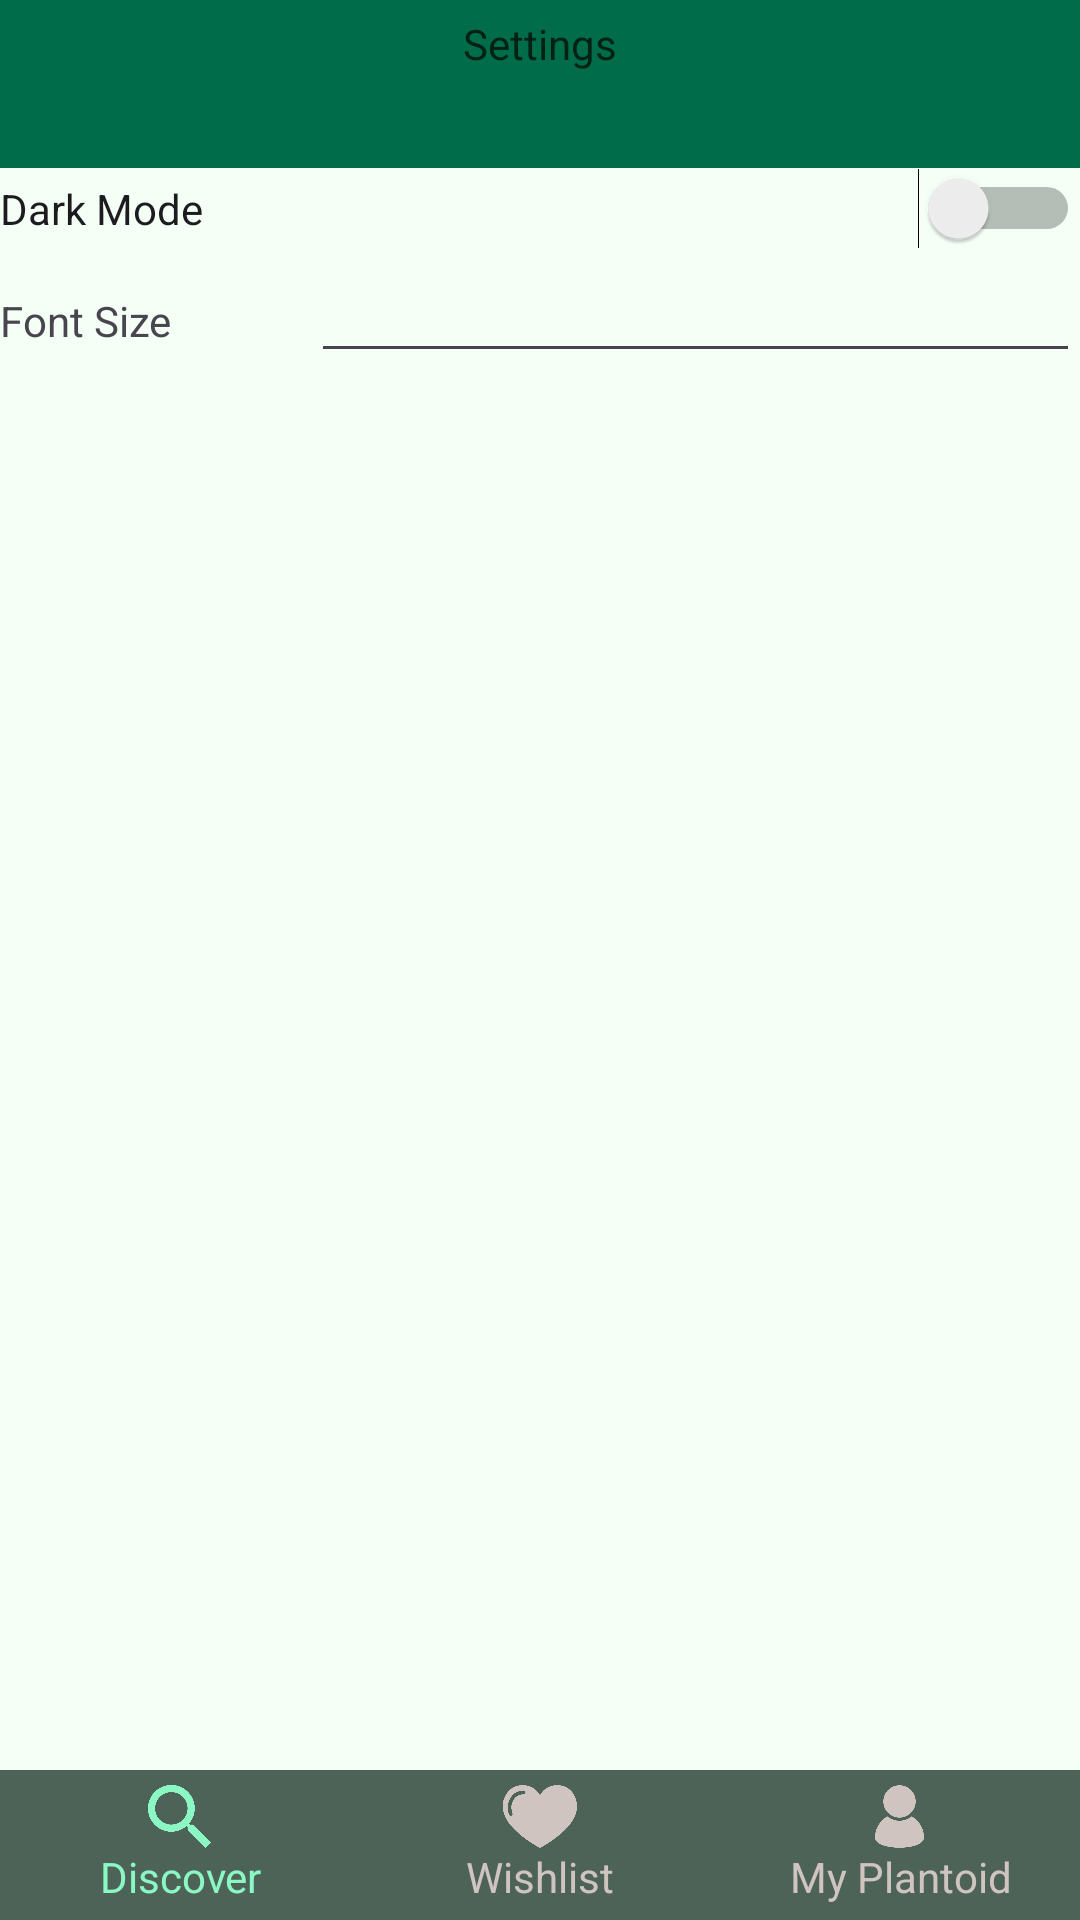

Here is an Android app screen rendered from its layout file. Give the layout XML and the strings, colors and styles it references.
<!-- AndroidManifest.xml: application theme Theme.Plantoid -->
<!-- res/layout/activity_settings.xml -->
<?xml version="1.0" encoding="utf-8"?>
<LinearLayout xmlns:android="http://schemas.android.com/apk/res/android"
    xmlns:app="http://schemas.android.com/apk/res-auto"
    xmlns:tools="http://schemas.android.com/tools"
    android:theme="@style/Theme.Plantoid"
    android:configChanges="keyboardHidden|orientation|screenSize"
    android:layout_width="match_parent"
    android:layout_height="match_parent"
    android:orientation="vertical"
    tools:context=".Activities.MainActivity"
    android:background="?attr/backgroundColor">

    
    <RelativeLayout
        android:layout_width="match_parent"
        android:layout_height="56dp"
        android:background="@color/md_theme_light_primary"
        android:paddingHorizontal="5dp"
        android:paddingTop="5dp"
        android:paddingBottom="5dp">

        <LinearLayout
            android:layout_width="wrap_content"
            android:layout_height="45dp"
            android:layout_centerHorizontal="true">

            <TextView
                android:id="@+id/textView"
                style="@style/textViewOnSurface"
                android:layout_width="wrap_content"
                android:layout_height="wrap_content"
                android:layout_weight="1"
                android:text="Settings" />
        </LinearLayout>

        
    </RelativeLayout>

    
    <ScrollView
        android:layout_width="match_parent"
        android:layout_height="0dp"
        android:scrollbars="none"
        android:layout_weight="1">

        <LinearLayout
            android:layout_width="match_parent"
            android:layout_height="wrap_content"
            android:orientation="vertical">

            <LinearLayout
                android:layout_width="match_parent"
                android:layout_height="match_parent"
                android:orientation="horizontal">

                <Switch
                    android:id="@+id/switchDarkMode"
                    android:layout_width="wrap_content"
                    android:layout_height="wrap_content"
                    android:layout_weight="1"
                    android:text="Dark Mode" />

            </LinearLayout>

            <LinearLayout
                android:layout_width="match_parent"
                android:layout_height="match_parent"
                android:orientation="horizontal">

                <TextView
                    android:id="@+id/textView3"
                    android:layout_width="wrap_content"
                    android:layout_height="wrap_content"
                    android:layout_weight="1"
                    android:text="Font Size" />

                <EditText
                    android:id="@+id/editFont"
                    android:layout_width="wrap_content"
                    android:layout_height="wrap_content"
                    android:layout_weight="1"
                    android:ems="10"
                    android:inputType="number" />

            </LinearLayout>
        </LinearLayout>

    </ScrollView>

    
    <LinearLayout
        android:baselineAligned="false"
        android:layout_width="match_parent"
        android:layout_height="wrap_content"
        android:orientation="horizontal"
        style="@style/navBarBackground">

        <LinearLayout
            android:id="@+id/discover_navbar_button"
            android:layout_width="match_parent"
            android:layout_height="50dp"
            android:layout_gravity="center"
            android:orientation="vertical"
            android:layout_weight="1"
            android:padding="5dp"
            android:gravity="center">

            <ImageView
                android:layout_width="wrap_content"
                android:layout_height="match_parent"
                android:src="@drawable/discover_icon"
                android:adjustViewBounds="true"
                android:layout_gravity="top|center"
                android:layout_weight="1"
                app:tint="@color/md_theme_Primary90"/>

            <TextView
                android:layout_width="wrap_content"
                android:layout_height="wrap_content"
                android:layout_gravity="center"
                android:text="Discover"
                android:textAlignment="center"
                android:layout_weight="0"
                android:textColor="@color/md_theme_Primary90"/>
        </LinearLayout>

        <LinearLayout
            android:id="@+id/wishlist_navbar_button"
            android:layout_width="match_parent"
            android:layout_height="50dp"
            android:layout_gravity="center"
            android:orientation="vertical"
            android:layout_weight="1"
            android:padding="5dp"
            android:gravity="center">

            <ImageView
                android:layout_width="wrap_content"
                android:layout_height="match_parent"
                android:src="@drawable/wishlist_icon"
                android:adjustViewBounds="true"
                android:layout_gravity="top|center"
                android:layout_weight="1"
                app:tint="@color/md_theme_Neutral80"/>

            <TextView
                android:layout_width="wrap_content"
                android:layout_height="wrap_content"
                android:layout_gravity="center"
                android:text="Wishlist"
                android:textAlignment="center"
                android:layout_weight="0"
                android:textColor="@color/md_theme_Neutral80"/>
        </LinearLayout>

        <LinearLayout
            android:id="@+id/profile_navbar_button"
            android:layout_width="match_parent"
            android:layout_height="50dp"
            android:layout_gravity="center"
            android:orientation="vertical"
            android:layout_weight="1"
            android:padding="5dp"
            android:gravity="center">

            <ImageView
                android:layout_width="wrap_content"
                android:layout_height="match_parent"
                android:src="@drawable/profile_icon"
                android:adjustViewBounds="true"
                android:layout_gravity="top|center"
                android:layout_weight="1"
                app:tint="@color/md_theme_Neutral80"/>

            <TextView
                android:layout_width="wrap_content"
                android:layout_height="wrap_content"
                android:layout_gravity="center"
                android:text="My Plantoid"
                android:textAlignment="center"
                android:layout_weight="0"
                android:textColor="@color/md_theme_Neutral80"/>
        </LinearLayout>

    </LinearLayout>

</LinearLayout>
<!-- resources referenced by this layout -->
<resources>
  <color name="md_theme_Neutral80">#D0C4C0</color>
  <color name="md_theme_Primary90">#8BF8C4</color>
  <color name="md_theme_light_primary">#006C4A</color>
  <style name="navBarBackground">
          <item name="android:background">@color/md_theme_light_secondary</item>
      </style>
  <style name="textViewOnSurface" parent="Widget.AppCompat.TextView">
          <item name="android:textColor">@color/md_theme_light_onPrimaryContainer</item>
      </style>
  <color name="md_theme_light_onPrimary">#FFFFFF</color>
  <color name="md_theme_light_primaryContainer">#8BF8C4</color>
  <color name="md_theme_light_onPrimaryContainer">#002114</color>
  <color name="md_theme_light_secondary">#4D6357</color>
  <color name="md_theme_light_onSecondary">#FFFFFF</color>
  <color name="md_theme_light_secondaryContainer">#CFE9D8</color>
  <color name="md_theme_light_onSecondaryContainer">#0A1F16</color>
  <color name="md_theme_light_tertiary">#3D6473</color>
  <color name="md_theme_light_onTertiary">#FFFFFF</color>
  <color name="md_theme_light_tertiaryContainer">#C0E9FB</color>
  <color name="md_theme_light_onTertiaryContainer">#001F29</color>
  <color name="md_theme_light_error">#BA1A1A</color>
  <color name="md_theme_light_onError">#FFFFFF</color>
  <color name="md_theme_light_errorContainer">#FFDAD6</color>
  <color name="md_theme_light_onErrorContainer">#410002</color>
  <color name="md_theme_light_onBackground">#191C1A</color>
  <color name="md_theme_light_surface">#F8FAF6</color>
  <color name="md_theme_light_onSurface">#191C1A</color>
  <color name="md_theme_light_surfaceVariant">#DCE5DD</color>
  <color name="md_theme_light_onSurfaceVariant">#404943</color>
  <color name="md_theme_light_inverseSurface">#2E312F</color>
  <color name="md_theme_light_inverseOnSurface">#EFF1ED</color>
  <color name="md_theme_light_outline">#707973</color>
  <color name="md_theme_light_inversePrimary">#6EDBA9</color>
  <color name="md_theme_light_background">#F4FFF6</color>
</resources>
